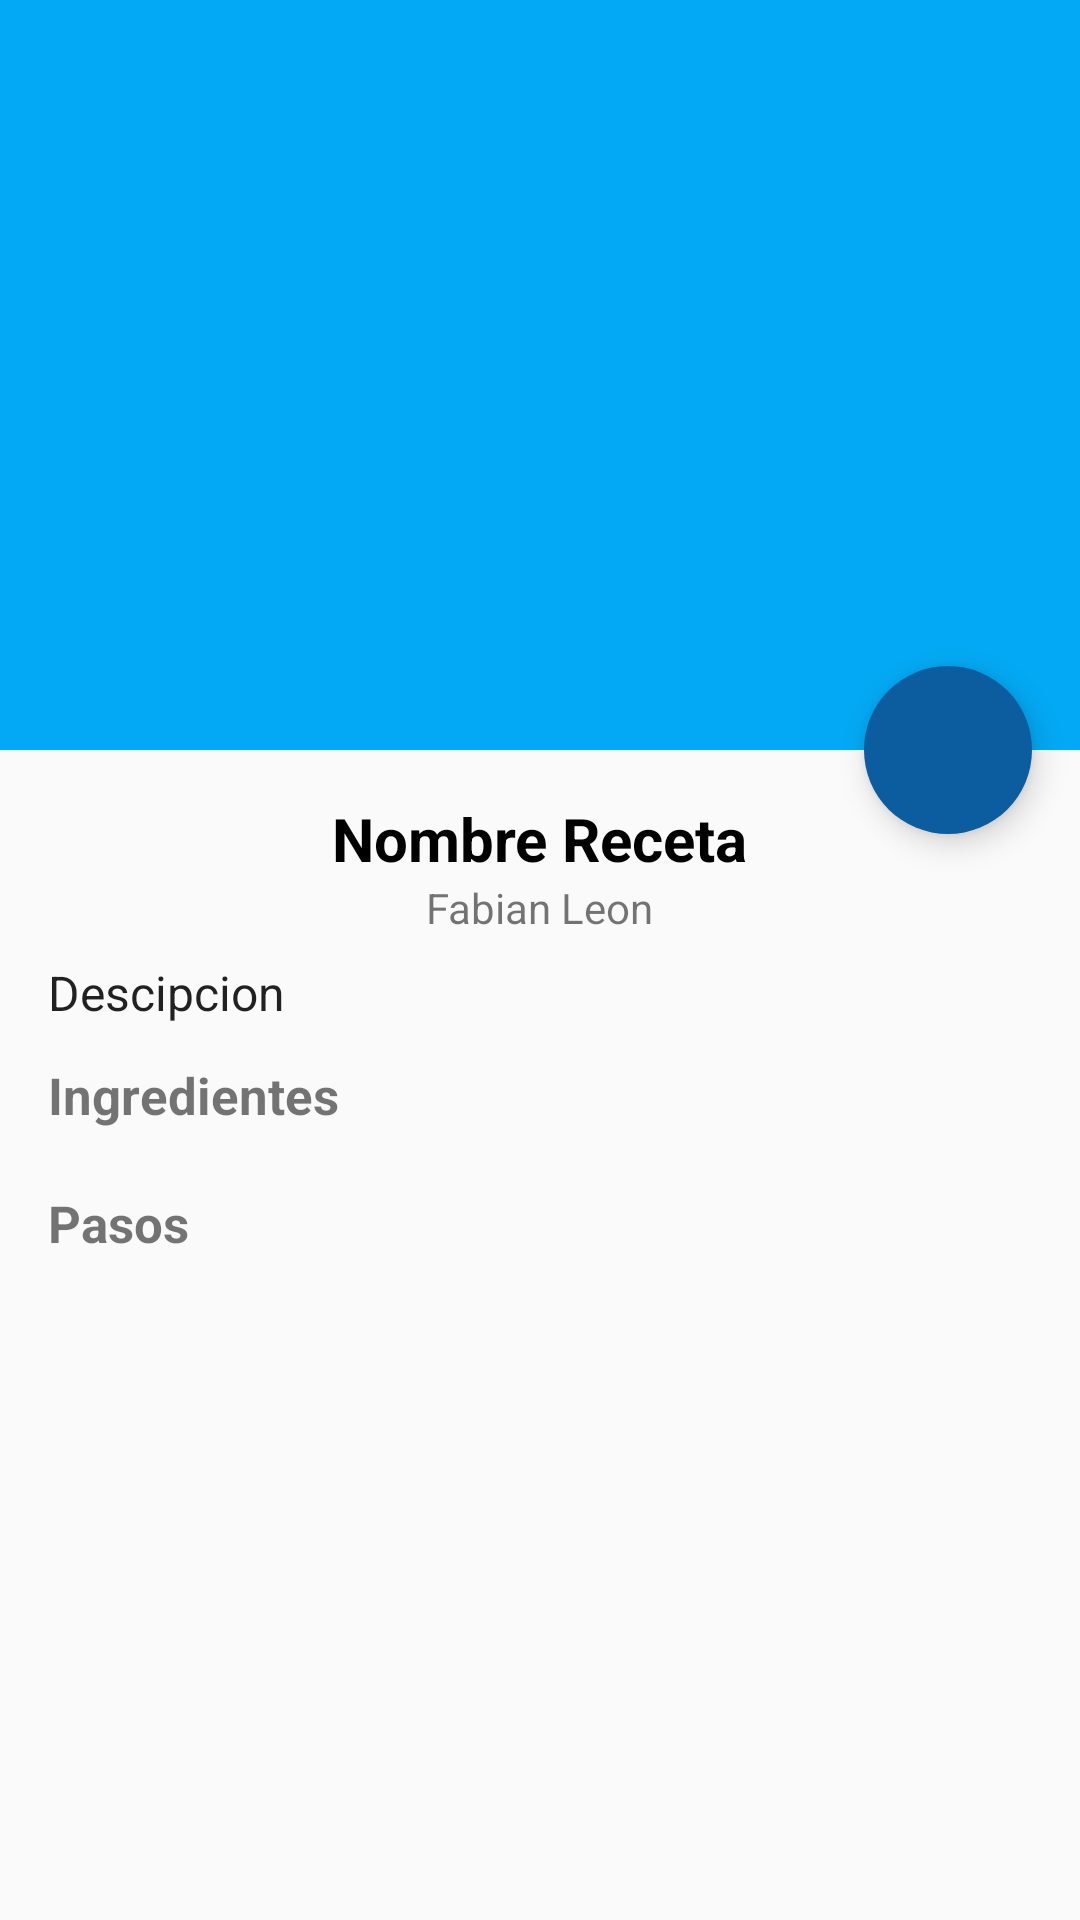

Layout XML and referenced resources for this Android screen:
<!-- AndroidManifest.xml: application theme AppTheme -->
<!-- res/layout/activity_recetas.xml -->
<?xml version="1.0" encoding="utf-8"?>
<androidx.coordinatorlayout.widget.CoordinatorLayout xmlns:android="http://schemas.android.com/apk/res/android"
    xmlns:app="http://schemas.android.com/apk/res-auto"
    xmlns:tools="http://schemas.android.com/tools"
    android:layout_width="match_parent"
    android:layout_height="match_parent"
    tools:context=".Vistas.RecetasActivity">

    <com.google.android.material.appbar.AppBarLayout
        android:id="@+id/appbarLayout"
        android:layout_width="match_parent"
        android:layout_height="250dp"
        android:theme="@style/ThemeOverlay.AppCompat.Dark.ActionBar" >

        <com.google.android.material.appbar.CollapsingToolbarLayout
            android:id="@+id/ctlLayout"
            android:layout_width="match_parent"
            android:layout_height="match_parent"
            app:layout_scrollFlags="scroll|exitUntilCollapsed"
            app:contentScrim="?attr/colorPrimary" >

            <ImageView
                android:id="@+id/imgToolbar"
                android:layout_width="match_parent"
                android:layout_height="match_parent"
                android:scaleType="centerCrop"
                app:layout_collapseMode="parallax" />


            <androidx.appcompat.widget.Toolbar
                android:id="@+id/toolbar"
                android:layout_height="?attr/actionBarSize"
                android:layout_width="match_parent"
                android:minHeight="?attr/actionBarSize"
                app:layout_scrollFlags="scroll|enterAlways"
                android:theme="@style/ThemeOverlay.AppCompat.Dark.ActionBar"
                app:popupTheme="@style/ThemeOverlay.AppCompat.Light"
                app:layout_collapseMode="pin" >

            </androidx.appcompat.widget.Toolbar>

        </com.google.android.material.appbar.CollapsingToolbarLayout>


    </com.google.android.material.appbar.AppBarLayout>

    <androidx.core.widget.NestedScrollView
        android:id="@+id/scroll"

        android:layout_width="match_parent"
        android:layout_height="wrap_content"
        app:layout_behavior="@string/appbar_scrolling_view_behavior">

        <LinearLayout
            android:layout_width="match_parent"
            android:layout_height="match_parent">
            <androidx.constraintlayout.widget.ConstraintLayout
                android:layout_width="match_parent"
                android:layout_height="wrap_content"
                >

                <TextView
                    android:id="@+id/ingre"
                    android:layout_width="match_parent"
                    android:layout_height="wrap_content"
                    android:layout_marginStart="16dp"
                    android:layout_marginLeft="16dp"
                    android:layout_marginTop="12dp"
                    android:layout_marginEnd="16dp"
                    android:layout_marginRight="16dp"
                    android:text="Ingredientes"
                    android:textStyle="bold"
                    android:textSize="17sp"
                    app:layout_constraintEnd_toEndOf="parent"
                    app:layout_constraintStart_toStartOf="parent"
                    app:layout_constraintTop_toBottomOf="@+id/descripcion" />

                <TextView
                    android:id="@+id/nombre"
                    android:layout_width="wrap_content"
                    android:layout_height="wrap_content"
                    android:layout_marginStart="8dp"
                    android:layout_marginLeft="8dp"
                    android:layout_marginTop="16dp"
                    android:layout_marginEnd="8dp"
                    android:layout_marginRight="8dp"
                    android:text="Nombre Receta"
                    android:textColor="@color/negro"
                    android:textSize="20sp"
                    android:textStyle="bold"
                    app:layout_constraintEnd_toEndOf="parent"
                    app:layout_constraintHorizontal_bias="0.5"
                    app:layout_constraintStart_toStartOf="parent"
                    app:layout_constraintTop_toTopOf="parent" />

                <TextView
                    android:id="@+id/de"
                    android:layout_width="wrap_content"
                    android:layout_height="0dp"
                    android:layout_marginStart="8dp"
                    android:layout_marginLeft="8dp"
                    android:layout_marginEnd="8dp"
                    android:layout_marginRight="8dp"
                    android:text="Fabian Leon"
                    app:layout_constraintEnd_toEndOf="parent"
                    app:layout_constraintStart_toStartOf="parent"
                    app:layout_constraintTop_toBottomOf="@+id/nombre" />

                <androidx.cardview.widget.CardView
                    android:id="@+id/cardView2"
                    android:layout_width="match_parent"
                    android:layout_height="wrap_content"
                    android:layout_marginStart="16dp"
                    android:layout_marginLeft="16dp"
                    android:layout_marginTop="8dp"
                    android:layout_marginEnd="16dp"
                    android:layout_marginRight="16dp"
                    app:cardCornerRadius="5dp"
                    app:layout_constraintEnd_toEndOf="parent"
                    app:layout_constraintStart_toStartOf="parent"
                    app:layout_constraintTop_toBottomOf="@+id/ingre">

                    <androidx.constraintlayout.widget.ConstraintLayout
                        android:layout_width="match_parent"
                        android:layout_height="match_parent">

                        <androidx.recyclerview.widget.RecyclerView
                            android:id="@+id/ingredientes"
                            android:layout_width="match_parent"
                            android:layout_height="wrap_content"
                            app:layout_constraintBottom_toBottomOf="parent"
                            app:layout_constraintEnd_toEndOf="parent"
                            app:layout_constraintStart_toStartOf="parent"
                            app:layout_constraintTop_toBottomOf="parent">

                        </androidx.recyclerview.widget.RecyclerView>


                    </androidx.constraintlayout.widget.ConstraintLayout>

                </androidx.cardview.widget.CardView>

                <TextView
                    android:id="@+id/pasoEdt"
                    android:layout_width="match_parent"
                    android:layout_height="wrap_content"
                    android:text="Pasos"
                    android:textStyle="bold"
                    android:textSize="17sp"
                    android:layout_marginStart="16dp"
                    android:layout_marginLeft="16dp"
                    android:layout_marginTop="12dp"
                    android:layout_marginEnd="16dp"
                    android:layout_marginRight="16dp"
                    app:layout_constraintEnd_toEndOf="parent"
                    app:layout_constraintStart_toStartOf="parent"
                    app:layout_constraintTop_toBottomOf="@+id/cardView2" />


                <androidx.recyclerview.widget.RecyclerView
                    android:id="@+id/pasos"
                    android:layout_width="match_parent"
                    android:layout_height="wrap_content"
                    android:fillViewport="true"
                    android:layout_marginStart="16dp"
                    android:layout_marginLeft="16dp"
                    android:layout_marginTop="8dp"
                    android:layout_marginEnd="16dp"
                    android:layout_marginRight="16dp"
                    app:layout_constraintEnd_toEndOf="parent"
                    app:layout_constraintStart_toStartOf="parent"
                    app:layout_constraintTop_toBottomOf="@+id/pasoEdt">

                </androidx.recyclerview.widget.RecyclerView>


                <TextView
                    android:id="@+id/descripcion"
                    android:layout_width="0dp"
                    android:layout_height="wrap_content"
                    android:layout_marginStart="16dp"
                    android:layout_marginLeft="16dp"
                    android:layout_marginTop="8dp"
                    android:layout_marginEnd="8dp"
                    android:layout_marginRight="8dp"
                    android:text="Descipcion"
                    android:textAppearance="?attr/textAppearanceListItem"
                    app:layout_constraintEnd_toEndOf="parent"
                    app:layout_constraintHorizontal_bias="0.0"
                    app:layout_constraintStart_toStartOf="parent"
                    app:layout_constraintTop_toBottomOf="@+id/de" />



            </androidx.constraintlayout.widget.ConstraintLayout>

        </LinearLayout>



    </androidx.core.widget.NestedScrollView>

    <com.google.android.material.floatingactionbutton.FloatingActionButton
        android:id="@+id/enviarMensaje"
        android:layout_width="wrap_content"
        android:layout_height="wrap_content"
        app:borderWidth="0dp"
        android:layout_margin="16dp"
        app:layout_anchor="@id/appbarLayout"
        app:layout_anchorGravity="bottom|right|end"
        app:srcCompat="@drawable/ic_question"
        />

</androidx.coordinatorlayout.widget.CoordinatorLayout>
<!-- resources referenced by this layout -->
<resources>
  <color name="negro">#000000</color>
  <style name="AppTheme" parent="Theme.AppCompat.Light.NoActionBar">
          
          <item name="colorPrimary">@color/colorPrimary</item>
          <item name="colorPrimaryDark">@color/colorPrimaryDark</item>
          <item name="colorAccent">@color/colorAccent</item>
      </style>
  <color name="colorPrimary">#03A9F4</color>
  <color name="colorPrimaryDark">#03A9F4</color>
  <color name="colorAccent">#0B5DA0</color>
</resources>
